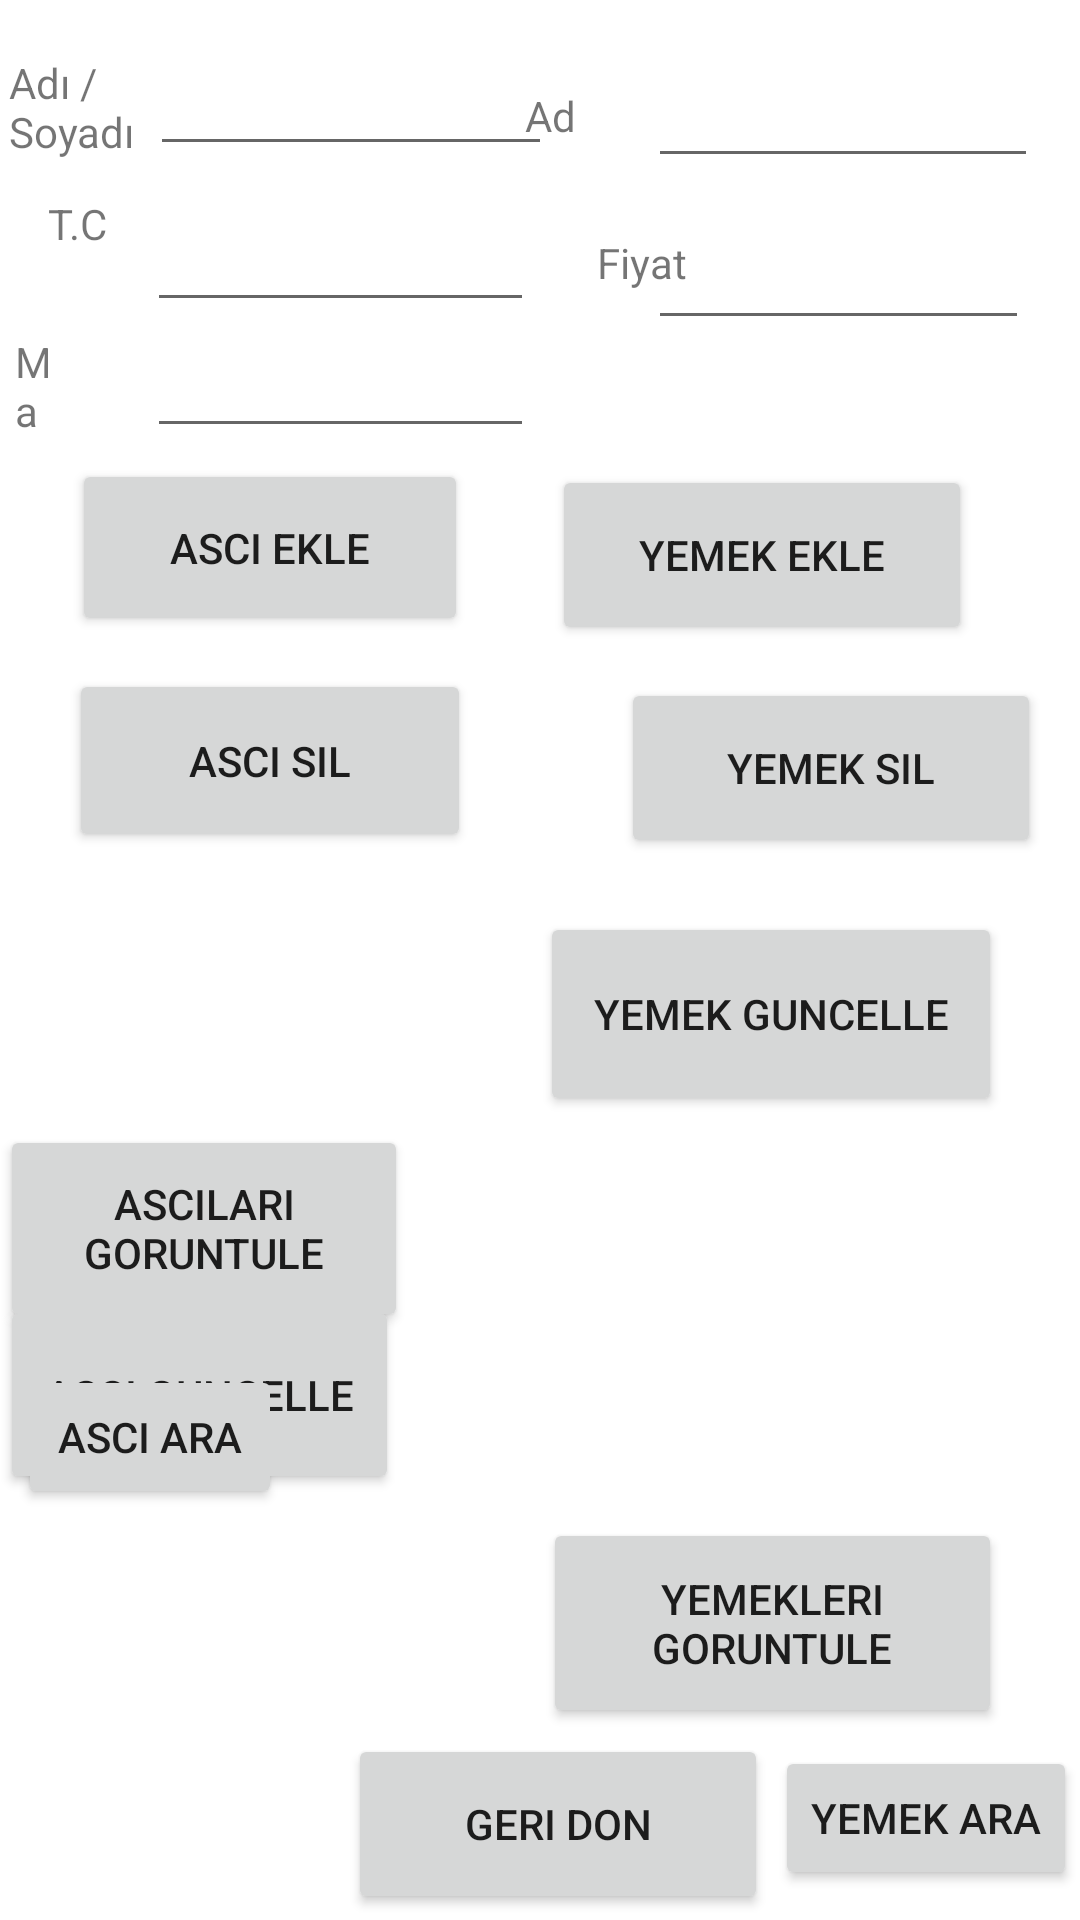

This screen was rendered from an Android layout file. Write that file and the resources it references.
<!-- AndroidManifest.xml: application theme Theme.Lokanta_Otomasyonu -->
<!-- res/layout/activity_yonetici_islemleri.xml -->
<?xml version="1.0" encoding="utf-8"?>
<RelativeLayout xmlns:android="http://schemas.android.com/apk/res/android"
    xmlns:tools="http://schemas.android.com/tools"
    android:id="@+id/anaekranadonFromyonetici"
    android:layout_width="match_parent"
    android:layout_height="match_parent"
    tools:context=".yonetici_islemleri">

    <Button
        android:id="@+id/asci_guncelle"
        android:layout_width="141dp"
        android:layout_height="66dp"
        android:layout_alignParentEnd="true"
        android:layout_alignParentRight="true"
        android:layout_alignParentBottom="true"
        android:layout_marginEnd="227dp"
        android:layout_marginRight="227dp"
        android:layout_marginBottom="142dp"
        android:text="@string/asci_guncelle" />

    <Button
        android:id="@+id/yemek_ekle"
        android:layout_width="140dp"
        android:layout_height="60dp"
        android:layout_alignParentTop="true"
        android:layout_alignParentEnd="true"
        android:layout_alignParentRight="true"
        android:layout_centerVertical="true"
        android:layout_marginTop="155dp"
        android:layout_marginEnd="36dp"
        android:layout_marginRight="36dp"
        android:text="@string/yemek_ekle" />

    <Button
        android:id="@+id/yemek_sil"
        android:layout_width="140dp"
        android:layout_height="60dp"
        android:layout_alignParentStart="true"
        android:layout_alignParentLeft="true"
        android:layout_alignParentTop="true"
        android:layout_centerHorizontal="true"
        android:layout_marginStart="207dp"
        android:layout_marginLeft="207dp"
        android:layout_marginTop="226dp"
        android:text="@string/yemek_sil" />

    <Button
        android:id="@+id/asci_ekle"
        android:layout_width="132dp"
        android:layout_height="59dp"
        android:layout_alignParentStart="true"
        android:layout_alignParentLeft="true"
        android:layout_alignParentTop="true"
        android:layout_centerVertical="true"
        android:layout_marginStart="24dp"
        android:layout_marginLeft="24dp"
        android:layout_marginTop="153dp"
        android:text="@string/asci_ekle" />

    <Button
        android:id="@+id/asci_sil"
        android:layout_width="134dp"
        android:layout_height="61dp"
        android:layout_alignParentStart="true"
        android:layout_alignParentLeft="true"
        android:layout_alignParentTop="true"
        android:layout_marginStart="23dp"
        android:layout_marginLeft="23dp"
        android:layout_marginTop="223dp"
        android:text="@string/asci_sil" />

    <EditText
        android:id="@+id/asci_adsoyad"
        android:layout_width="134dp"
        android:layout_height="wrap_content"
        android:layout_alignParentStart="true"
        android:layout_alignParentLeft="true"
        android:layout_alignParentTop="true"
        android:layout_marginStart="50dp"
        android:layout_marginLeft="50dp"
        android:layout_marginTop="14dp"
        android:ems="10"
        android:hint="@string/asci_ad_soyad"
        android:importantForAutofill="no"
        android:inputType="textPersonName" />

    <EditText
        android:id="@+id/asci_tc"
        android:layout_width="129dp"
        android:layout_height="wrap_content"
        android:layout_alignParentStart="true"
        android:layout_alignParentLeft="true"
        android:layout_alignParentTop="true"
        android:layout_marginStart="49dp"
        android:layout_marginLeft="49dp"
        android:layout_marginTop="66dp"
        android:ems="10"
        android:hint="@string/asci_tc"
        android:importantForAutofill="no"
        android:inputType="textPersonName" />

    <EditText
        android:id="@+id/asci_maas"
        android:layout_width="129dp"
        android:layout_height="wrap_content"
        android:layout_alignParentStart="true"
        android:layout_alignParentLeft="true"
        android:layout_alignParentTop="true"
        android:layout_marginStart="49dp"
        android:layout_marginLeft="49dp"
        android:layout_marginTop="108dp"
        android:ems="10"
        android:hint="@string/asci_maas"
        android:importantForAutofill="no"
        android:inputType="textPersonName" />

    <EditText
        android:id="@+id/yemek_fiyat"
        android:layout_width="127dp"
        android:layout_height="wrap_content"
        android:layout_alignParentTop="true"
        android:layout_alignParentEnd="true"
        android:layout_alignParentRight="true"
        android:layout_marginTop="72dp"
        android:layout_marginEnd="17dp"
        android:layout_marginRight="17dp"
        android:ems="10"
        android:hint="@string/yemek_tat"
        android:importantForAutofill="no"
        android:inputType="textPersonName" />

    <EditText
        android:id="@+id/yemek_ad"
        android:layout_width="130dp"
        android:layout_height="wrap_content"
        android:layout_alignParentTop="true"
        android:layout_alignParentEnd="true"
        android:layout_alignParentRight="true"
        android:layout_marginTop="18dp"
        android:layout_marginEnd="14dp"
        android:layout_marginRight="14dp"
        android:ems="10"
        android:hint="@string/yemek_ad_fiyat"
        android:importantForAutofill="no"
        android:inputType="textPersonName"
        android:text="@string/yemek_ad_fiyat" />

    <Button
        android:id="@+id/asci_goruntule"
        android:layout_width="143dp"
        android:layout_height="69dp"
        android:layout_alignParentTop="true"
        android:layout_alignParentEnd="true"
        android:layout_alignParentRight="true"
        android:layout_centerHorizontal="true"
        android:layout_marginTop="375dp"
        android:layout_marginEnd="224dp"
        android:layout_marginRight="224dp"
        android:text="@string/ascilari_goruntule" />

    <Button
        android:id="@+id/yemek_goruntule"
        android:layout_width="153dp"
        android:layout_height="70dp"
        android:layout_alignParentEnd="true"
        android:layout_alignParentRight="true"
        android:layout_alignParentBottom="true"
        android:layout_centerHorizontal="true"
        android:layout_marginEnd="26dp"
        android:layout_marginRight="26dp"
        android:layout_marginBottom="64dp"
        android:text="@string/yemekleri_goruntule" />

    <Button
        android:id="@+id/yemek_guncelle"
        android:layout_width="154dp"
        android:layout_height="68dp"
        android:layout_alignParentTop="true"
        android:layout_alignParentEnd="true"
        android:layout_alignParentRight="true"
        android:layout_centerVertical="true"
        android:layout_marginTop="304dp"
        android:layout_marginEnd="26dp"
        android:layout_marginRight="26dp"
        android:text="@string/yemek_guncelle" />

    <TextView
        android:id="@+id/advesoyad"
        android:layout_width="51dp"
        android:layout_height="40dp"
        android:layout_alignParentStart="true"
        android:layout_alignParentLeft="true"
        android:layout_alignParentTop="true"
        android:layout_marginStart="3dp"
        android:layout_marginLeft="3dp"
        android:layout_marginTop="18dp"
        android:text="@string/ad_soyad" />

    <TextView
        android:id="@+id/tc"
        android:layout_width="43dp"
        android:layout_height="30dp"
        android:layout_alignParentStart="true"
        android:layout_alignParentLeft="true"
        android:layout_alignParentTop="true"
        android:layout_marginStart="16dp"
        android:layout_marginLeft="16dp"
        android:layout_marginTop="65dp"
        android:text="@string/tcsi" />

    <TextView
        android:id="@+id/maas"
        android:layout_width="61dp"
        android:layout_height="40dp"
        android:layout_alignParentStart="true"
        android:layout_alignParentLeft="true"
        android:layout_alignParentTop="true"
        android:layout_alignParentEnd="true"
        android:layout_alignParentRight="true"
        android:layout_marginStart="5dp"
        android:layout_marginLeft="5dp"
        android:layout_marginTop="111dp"
        android:layout_marginEnd="344dp"
        android:layout_marginRight="344dp"
        android:text="@string/maas" />

    <TextView
        android:id="@+id/tat"
        android:layout_width="40dp"
        android:layout_height="33dp"
        android:layout_alignParentStart="true"
        android:layout_alignParentLeft="true"
        android:layout_alignParentTop="true"
        android:layout_centerHorizontal="true"
        android:layout_marginStart="199dp"
        android:layout_marginLeft="199dp"
        android:layout_marginTop="78dp"
        android:text="Fiyat" />

    <TextView
        android:id="@+id/isimvefiyat"
        android:layout_width="35dp"
        android:layout_height="31dp"
        android:layout_alignParentTop="true"
        android:layout_alignParentEnd="true"
        android:layout_alignParentRight="true"
        android:layout_centerHorizontal="true"
        android:layout_marginTop="29dp"
        android:layout_marginEnd="150dp"
        android:layout_marginRight="150dp"
        android:text="Ad" />

    <Button
        android:id="@+id/butongeridon"
        android:layout_width="140dp"
        android:layout_height="60dp"
        android:layout_alignParentStart="true"
        android:layout_alignParentLeft="true"
        android:layout_alignParentBottom="true"
        android:layout_marginStart="116dp"
        android:layout_marginLeft="116dp"
        android:layout_marginBottom="2dp"
        android:text="@string/geri_don" />

    <Button
        android:id="@+id/asci_ara"
        android:layout_width="wrap_content"
        android:layout_height="wrap_content"
        android:layout_alignParentStart="true"
        android:layout_alignParentLeft="true"
        android:layout_alignParentTop="true"
        android:layout_marginStart="6dp"
        android:layout_marginLeft="6dp"
        android:layout_marginTop="455dp"
        android:text="Asci Ara" />

    <Button
        android:id="@+id/yemek_ara"
        android:layout_width="wrap_content"
        android:layout_height="wrap_content"
        android:layout_alignParentEnd="true"
        android:layout_alignParentRight="true"
        android:layout_alignParentBottom="true"
        android:layout_marginEnd="1dp"
        android:layout_marginRight="1dp"
        android:layout_marginBottom="10dp"
        android:text="Yemek Ara" />

</RelativeLayout>
<!-- resources referenced by this layout -->
<resources>
  <string name="ad_soyad">Adı / Soyadı</string>
  <string name="asci_ad_soyad"> </string>
  <string name="asci_ekle">Ascı ekle</string>
  <string name="asci_guncelle">ascı guncelle</string>
  <string name="asci_maas"> </string>
  <string name="asci_sil">Ascı sıl</string>
  <string name="asci_tc"> </string>
  <string name="ascilari_goruntule">Asciları goruntule</string>
  <string name="geri_don">gerı don</string>
  <string name="maas">Maas</string>
  <string name="tcsi">T.C</string>
  <string name="yemek_ad_fiyat"> </string>
  <string name="yemek_ekle">yemek ekle</string>
  <string name="yemek_guncelle">yemek guncelle</string>
  <string name="yemek_sil">yemek sıl</string>
  <string name="yemek_tat"> </string>
  <string name="yemekleri_goruntule">yemeklerı goruntule</string>
  <style name="Theme.Lokanta_Otomasyonu" parent="Theme.MaterialComponents.DayNight.DarkActionBar">
          
          <item name="colorPrimary">@color/purple_500</item>
          <item name="colorPrimaryVariant">@color/purple_700</item>
          <item name="colorOnPrimary">@color/white</item>
          
          <item name="colorSecondary">@color/teal_200</item>
          <item name="colorSecondaryVariant">@color/teal_700</item>
          <item name="colorOnSecondary">@color/black</item>
          
          <item name="android:statusBarColor" tools:targetApi="l">?attr/colorPrimaryVariant</item>
          
      </style>
  <!-- not gathered from this repository: default colours our renderer supplied (Android Studio template values) -->
  <color name="purple_500">#FF6200EE</color>
  <color name="purple_700">#FF3700B3</color>
  <color name="teal_200">#FF03DAC5</color>
  <color name="teal_700">#FF018786</color>
  <color name="black">#FF000000</color>
  <color name="white">#FFFFFFFF</color>
</resources>
